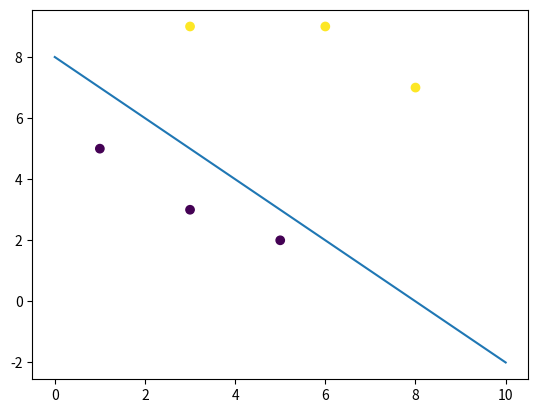

This chart was generated by the following Python code:
import numpy as np
import matplotlib.pyplot as plt

def calculate_y_point(x_point, weights, bias):
    # x*w0 + y*w1 + b = 0 is the seperation line
    return (-weights[0] * x_point - bias) / weights[1]


def plot_seperation_line(weights, bias, X_train, y_train):
    # function to plot the seperation line between two classes
    x_points = np.array([0, 10]) # two points to draw the line
    y_points = calculate_y_point(x_points, weights, bias) # calculate the y points
    plt.plot(x_points, y_points)
    plt.scatter(X_train[:,0], X_train[:,1], c=y_train) # plot the 2 class points
    plt.show()

class Perceptron:

    def __init__(self, n_iter=100, alpha=0.01):
        # a perceptron has a learning rate and number of iterations, weights and bias set to none
        self.n_iter = n_iter
        self.alpha = alpha
        self.weights = None
        self.bias = None

    def hard_limit(self, x):
        # Hard limit activation function, if x >= 0 return 1, else 0
        return np.where(x >= 0, 1, 0)

    def fit(self, X_train, y_train):
        """
        Train the perceptron with X_train data and y_train labels.
        Weights and bias are proposed small non zero values.
        """
        self.weights = np.array([0.01, 0.02])
        self.bias = 0.1
        
        # learing loop
        for _ in range(self.n_iter):
            for i, x_i in enumerate(X_train):
                # calculate the sum of weights and input + bias
                sum_w_x = np.dot(self.weights, x_i) + self.bias
                # apply the activation function and get a prediction y value
                y_pred = self.hard_limit(sum_w_x)

                # update the weights and bias
                update = self.alpha * (y_train[i] - y_pred)
                self.weights += update * x_i
                self.bias += update

    def predict(self, X):
        """
        Our prediction function of our perceptron, we calculate the sum of weights and input + bias
        then use the activation function
        """
        sum_w_x = np.dot(X, self.weights) + self.bias
        y_pred = self.hard_limit(sum_w_x)
        return y_pred


if __name__ == '__main__':
    # TAREA a) Train a perceptron with hard limit function

    # indexes of our linear problem
    X_train = np.array([[1, 5], [3, 3], [5, 2], [3, 9], [6, 9], [8, 7]])
    # expected output, 0 == A, 1 == B
    y_train = np.array([0, 0, 0, 1, 1, 1])

    # init perceptron and train with training data
    perceptron = Perceptron()
    perceptron.fit(X_train, y_train)


    plot_seperation_line(perceptron.weights, perceptron.bias, X_train, y_train)


    # TAREA b) Predict the class of the following points

    X_test = np.array([[4,4], [5,7]])
    y_test = perceptron.predict(X_test)

    print(f"Predictions for X_test: {X_test} are {y_test}")


